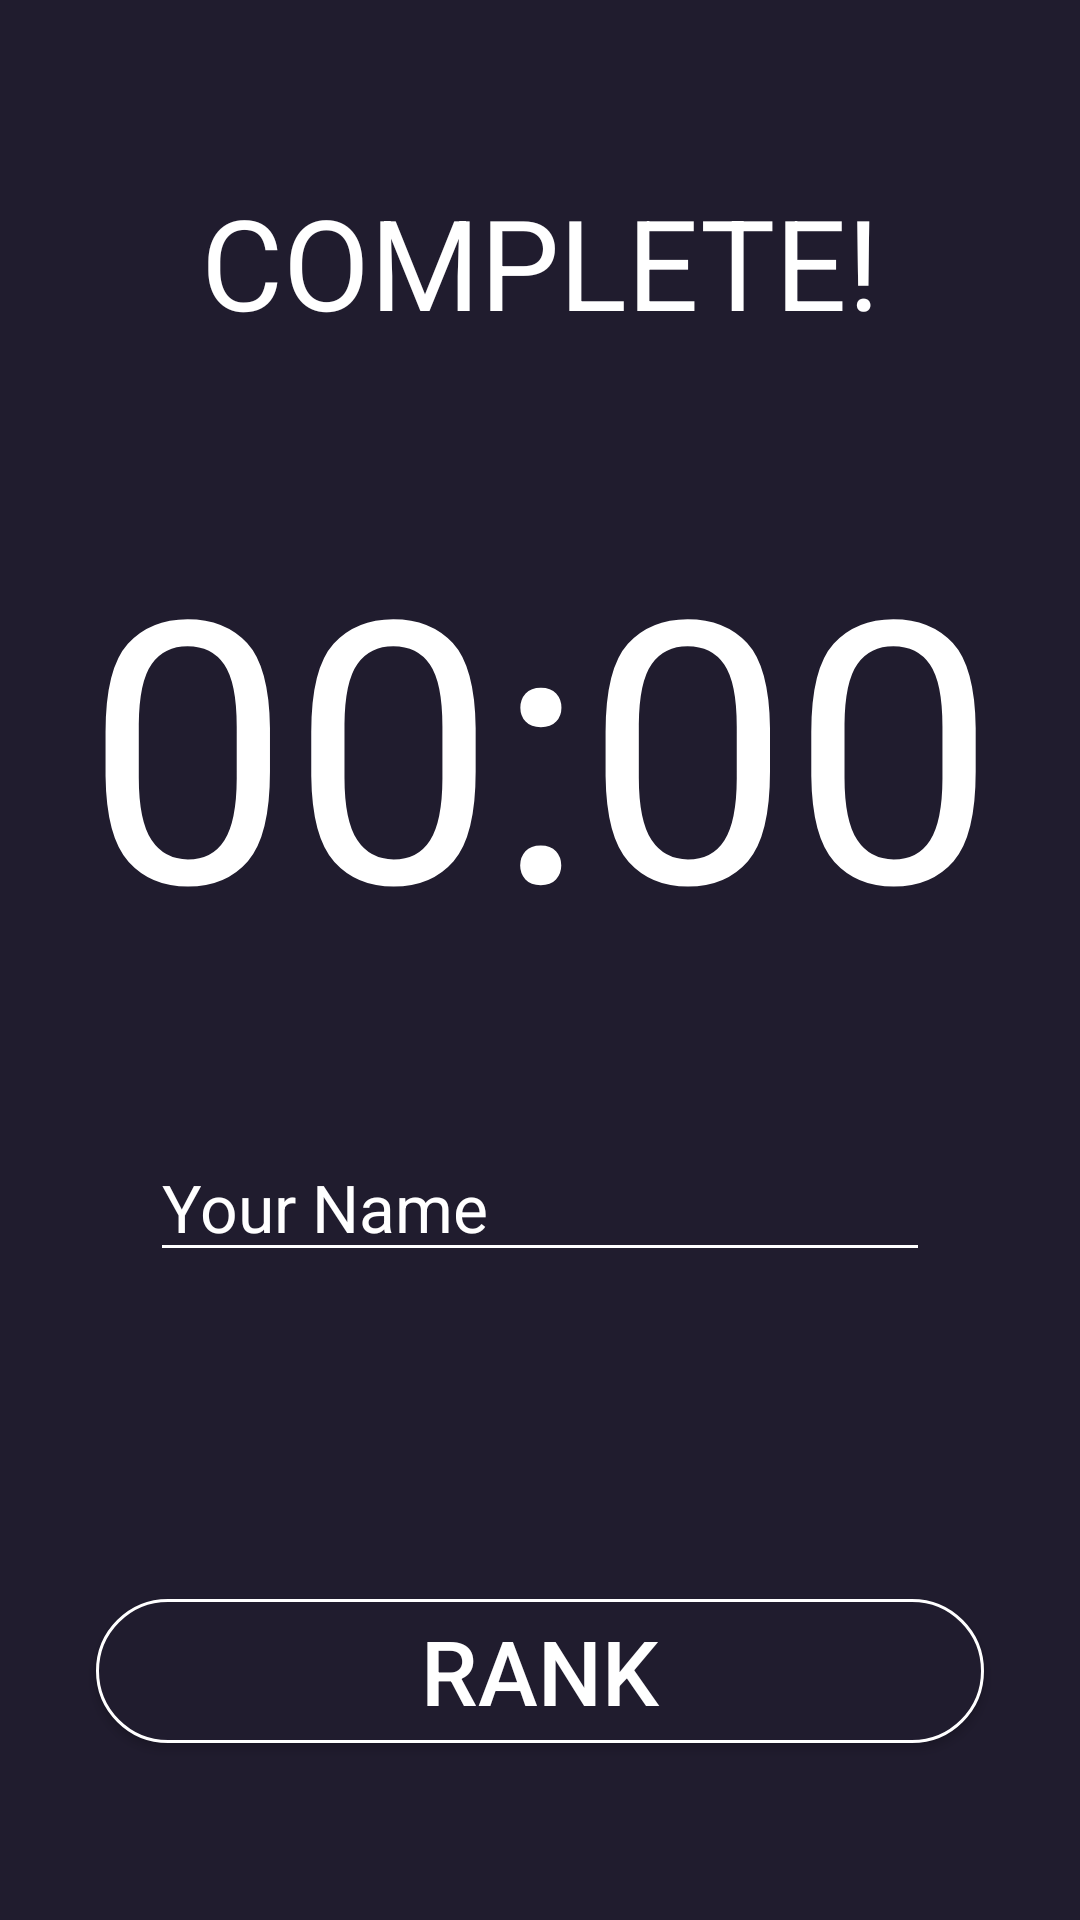

Reconstruct the res/layout file that produces this screen, plus the resources it refers to.
<!-- AndroidManifest.xml: application theme AppTheme -->
<!-- res/layout/activity_complete.xml -->
<?xml version="1.0" encoding="utf-8"?>
<androidx.constraintlayout.widget.ConstraintLayout
        xmlns:android="http://schemas.android.com/apk/res/android"
        xmlns:tools="http://schemas.android.com/tools"
        xmlns:app="http://schemas.android.com/apk/res-auto"
        android:layout_width="match_parent"
        android:layout_height="match_parent"
        tools:context=".ui.CompleteActivity"
        android:background="@color/colorPrimary">

    <LinearLayout android:layout_width="match_parent"
                  android:layout_height="wrap_content"
                  android:orientation="vertical"
                  app:layout_constraintTop_toTopOf="parent"
                  app:layout_constraintStart_toStartOf="parent"
                  app:layout_constraintEnd_toEndOf="parent"
                  app:layout_constraintBottom_toTopOf="@+id/rank_btn"
                  android:id="@+id/linearLayout2">

        <TextView android:layout_width="match_parent"
                  android:layout_height="wrap_content"
                  android:text="COMPLETE!"
                  android:layout_marginBottom="50dp"
                  android:gravity="center"
                  android:textColor="@color/colorPrimaryDark"
                  android:textSize="42sp"/>

        <TextView android:id="@+id/complete_time_tv"
                  android:layout_width="match_parent"
                  android:layout_height="wrap_content"
                  android:text="00:00"
                  android:fontFamily="@font/ds_digi"
                  android:gravity="center"
                  android:textSize="122sp"
                  android:textColor="@color/colorPrimaryDark"/>

        <EditText android:id="@+id/rank_name_edit"
                  android:layout_width="match_parent"
                  android:layout_height="wrap_content"
                  android:layout_gravity="center"
                  android:textSize="22sp"
                  android:layout_margin="50sp"
                  android:hint="Your Name"
                  android:backgroundTint="@color/colorPrimaryDark"
                  android:textColorHint="@color/colorPrimaryDark"
                  android:textColor="@color/colorPrimaryDark"/>
    </LinearLayout>

    <Button android:id="@+id/rank_btn"
            android:layout_width="match_parent"
            android:layout_height="wrap_content"
            android:text="Rank"
            android:textSize="30sp"
            android:textColor="@color/colorPrimaryDark"
            android:background="@drawable/corner"
            app:layout_constraintTop_toBottomOf="@+id/linearLayout2"
            app:layout_constraintBottom_toBottomOf="parent"
            app:layout_constraintEnd_toEndOf="parent"
            android:layout_marginEnd="32dp"
            app:layout_constraintStart_toStartOf="parent"
            android:layout_marginStart="32dp"/>
</androidx.constraintlayout.widget.ConstraintLayout>
<!-- resources referenced by this layout -->
<resources>
  <color name="colorPrimary">#201C2E</color>
  <color name="colorPrimaryDark">#FFFFFF</color>
  <!-- drawable corner (drawable) -->
  <?xml version="1.0" encoding="UTF-8"?>
  <shape xmlns:android="http://schemas.android.com/apk/res/android">
      <solid android:color="@color/colorPrimary"/>
      <stroke android:width="1dp" android:color="@color/colorPrimaryDark" />
      <corners android:radius="26dp"/>
  </shape>
  <style name="AppTheme" parent="Theme.AppCompat.Light.NoActionBar">
          
          <item name="colorPrimary">@color/colorPrimary</item>
          <item name="colorPrimaryDark">@color/colorPrimaryDark</item>
          <item name="colorAccent">@color/colorAccent</item>
          <item name="android:windowLightStatusBar">true</item>
      </style>
  <color name="colorAccent">#5C61B6</color>
</resources>
